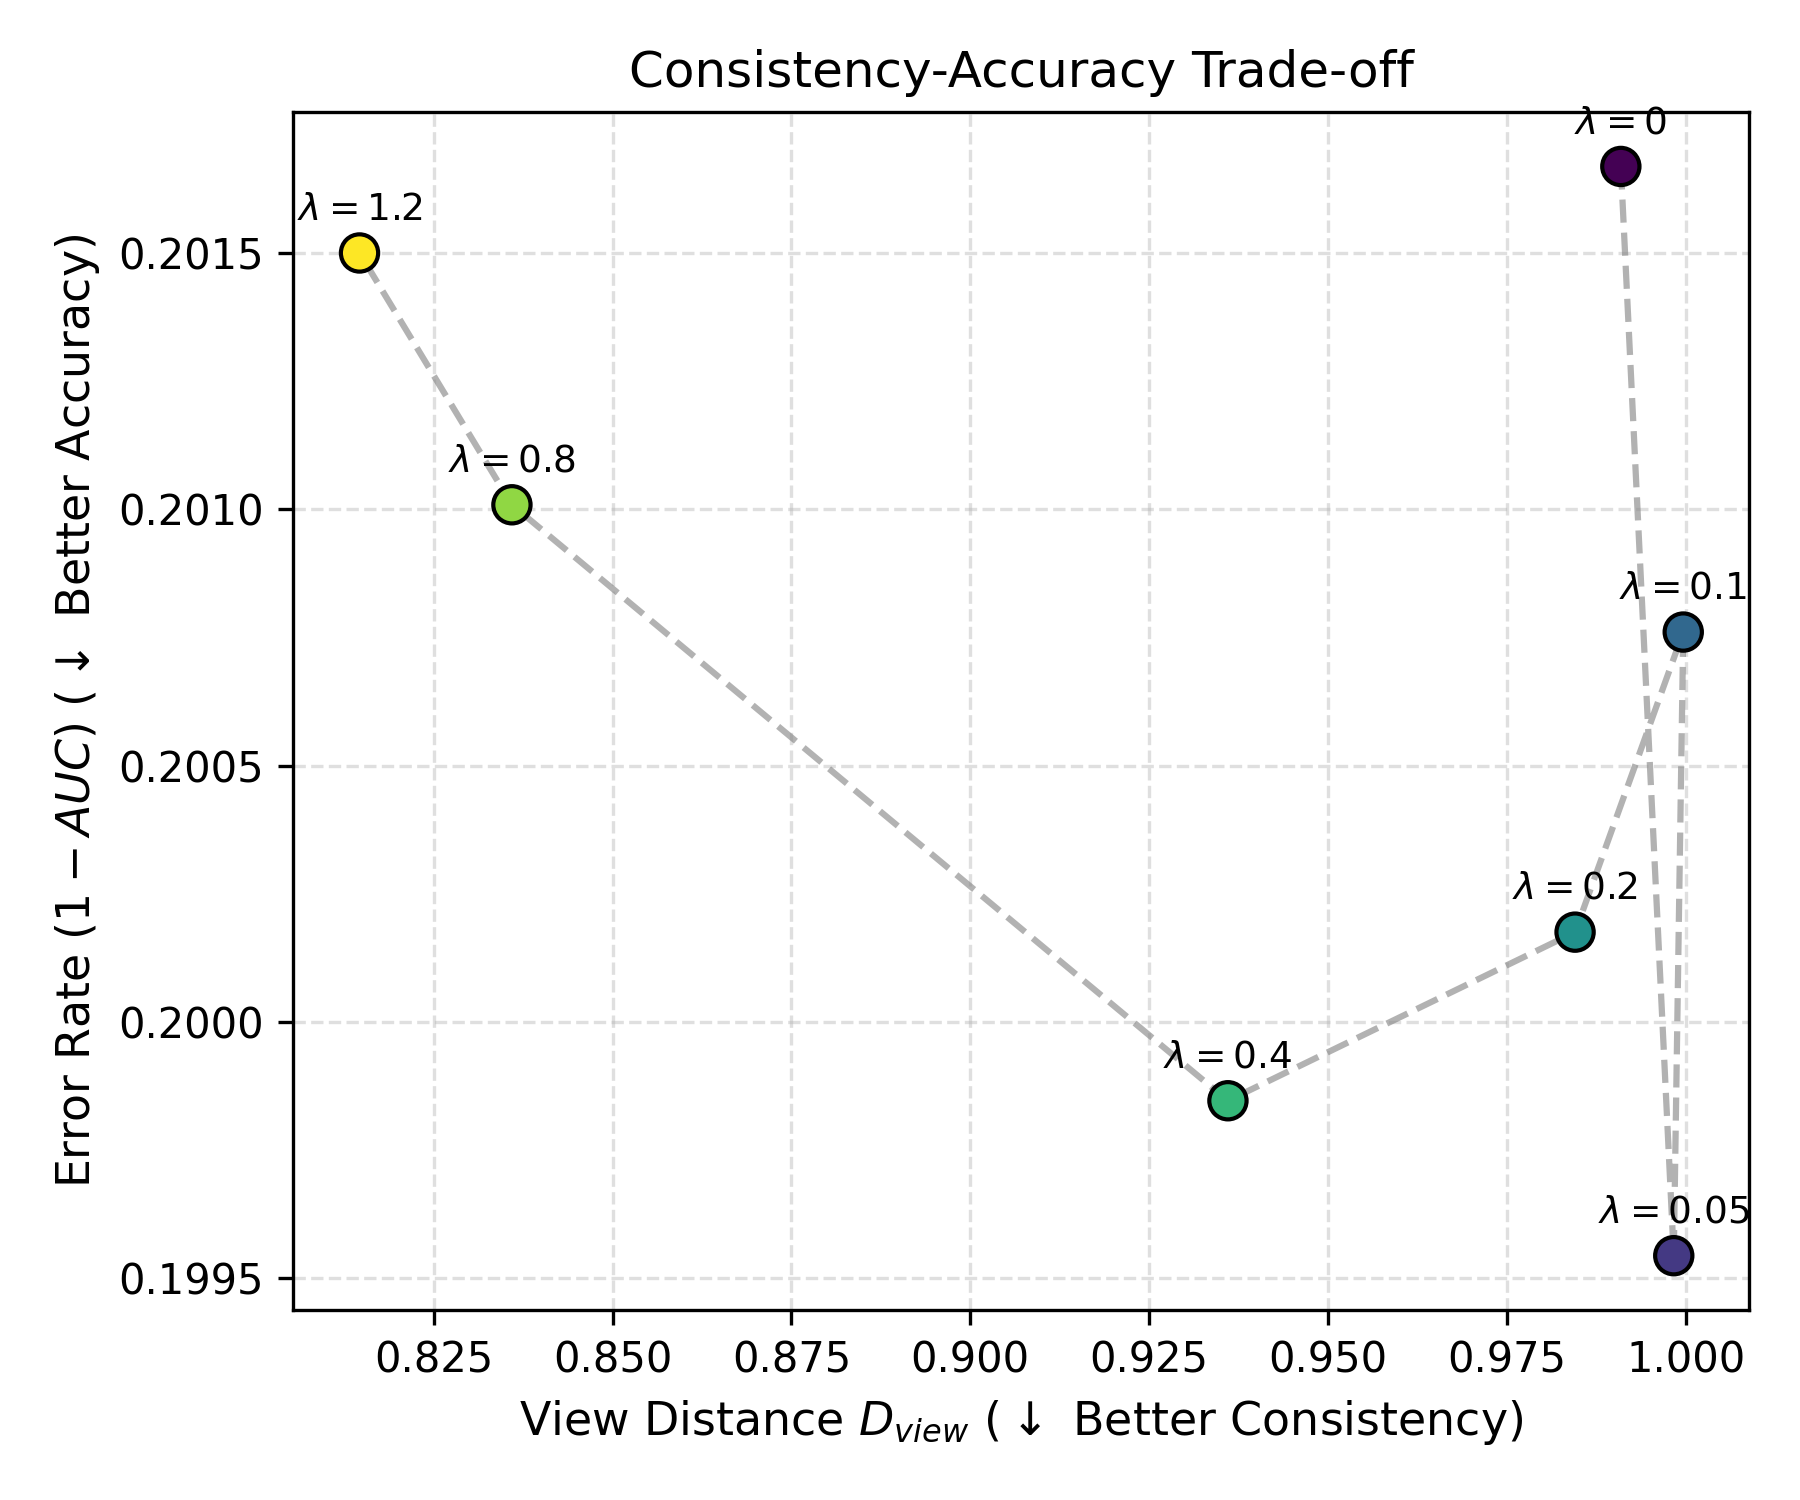

The table this chart was drawn from, first rows:
lambda_contrastive, test_auc, D_view_mean, model_path
0.0, 0.7983, 0.9909, /home/zsh/xph_image/exp_m2_out/assist_17…
0.05, 0.8005, 0.9983, /home/zsh/xph_image/exp_m2_out/assist_17…
0.1, 0.7992, 0.9996, /home/zsh/xph_image/exp_m2_out/assist_17…
0.2, 0.7998, 0.9845, /home/zsh/xph_image/exp_m2_out/assist_17…
0.4, 0.8002, 0.936, /home/zsh/xph_image/exp_m2_out/assist_17…
0.8, 0.799, 0.8359, /home/zsh/xph_image/exp_m2_out/assist_17…
1.2, 0.7985, 0.8146, /home/zsh/xph_image/exp_m2_out/assist_17…
